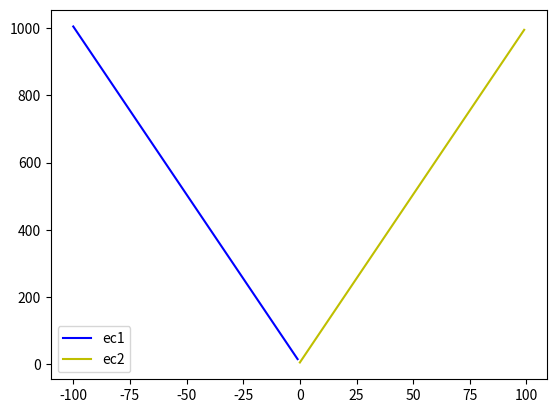

The script that saved this image:
import matplotlib.pyplot as plt
import numpy as np

x1=np.array(range(-100,100))
y1=3*x1+5

#plt.plot(x1,y1,color="r",label="ec1")


x2=np.array(range(-100,100))
y2=((x2**2)/25)-2*x2+10
#plt.plot(x2,y2,color="b",label="ec2")

x31=np.array(range(-100,0))
y31=-10*x31+5
x32=np.array(range(0,100))
y32=10*x32+5

plt.plot(x31,y31,color="b",label="ec1")
plt.plot(x32,y32,color="y",label="ec2")

plt.legend()
plt.show()